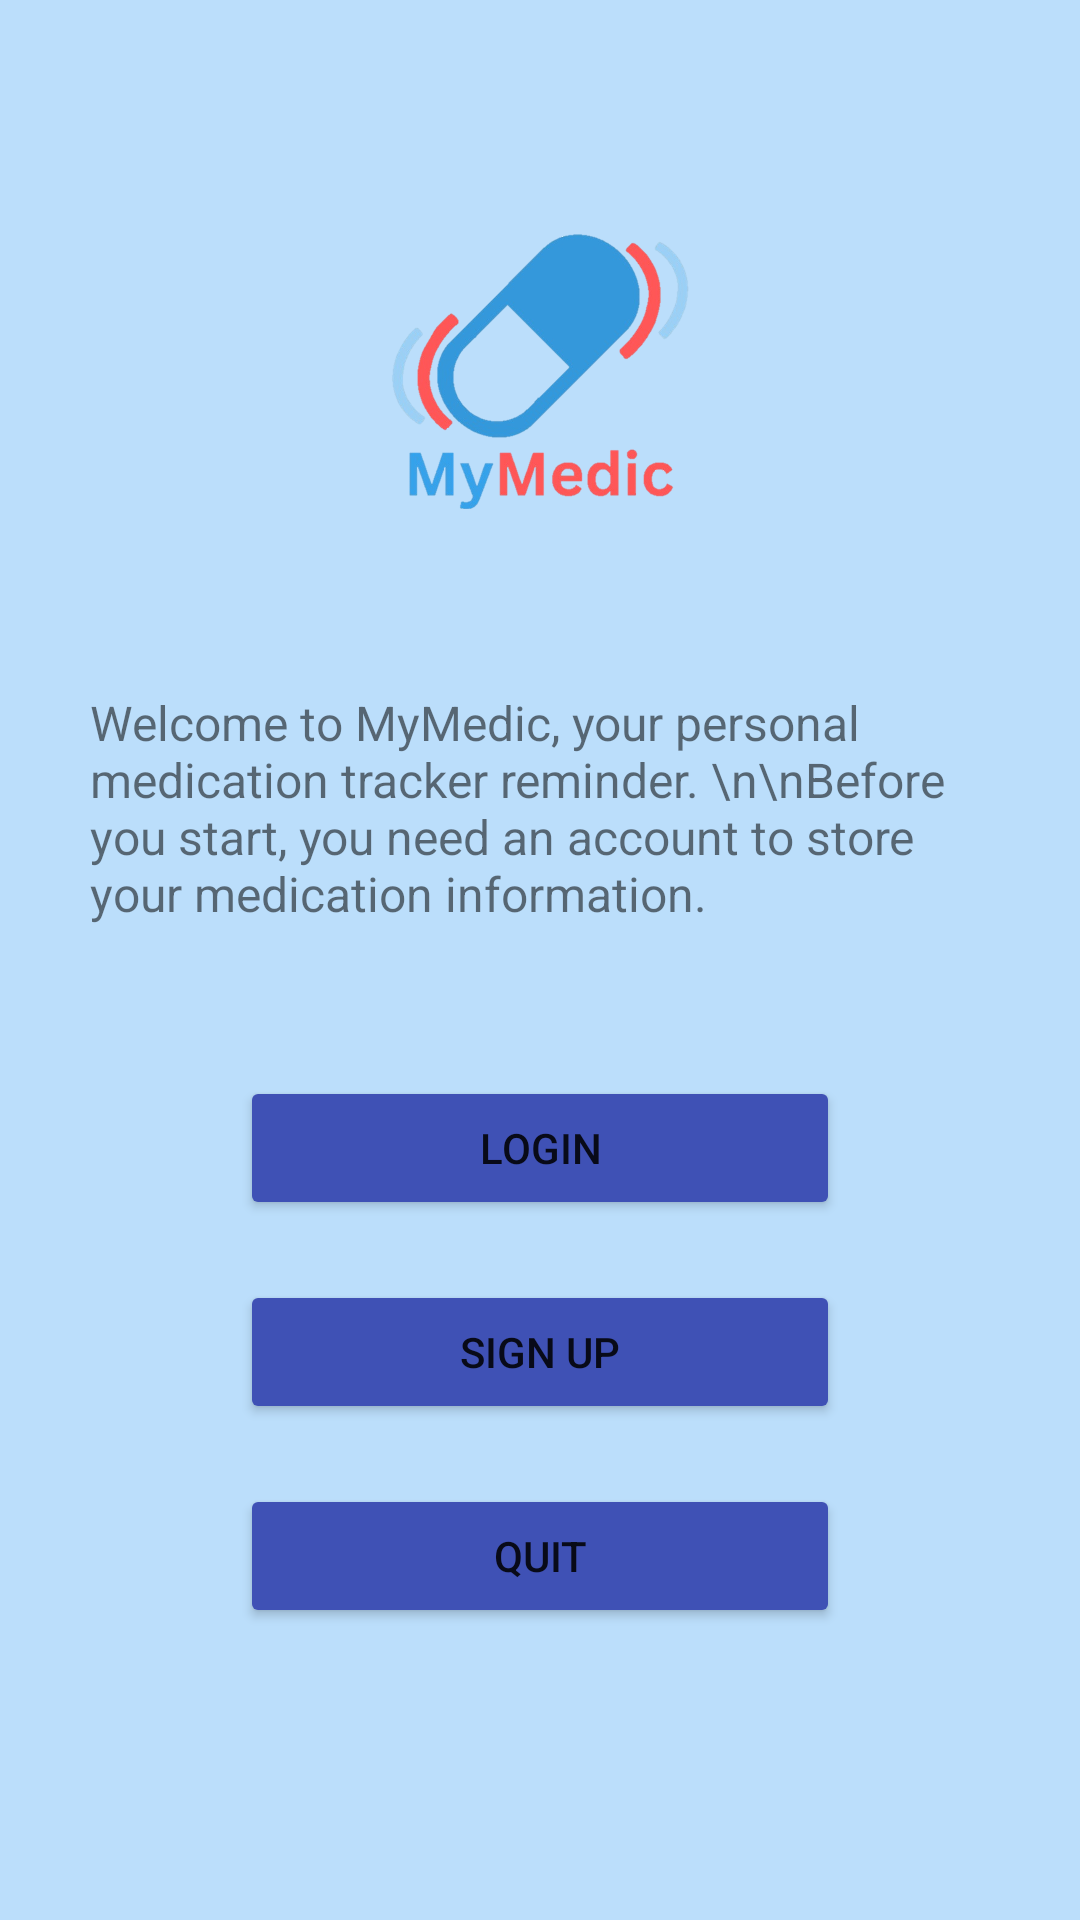

Android layout source for this screen:
<!-- AndroidManifest.xml: application theme Theme.MyMedic -->
<!-- res/layout/activity_main.xml -->
<?xml version="1.0" encoding="utf-8"?>
<RelativeLayout xmlns:android="http://schemas.android.com/apk/res/android"
    xmlns:app="http://schemas.android.com/apk/res-auto"
    android:layout_width="match_parent"
    android:layout_height="match_parent"
    android:background="#BBDEFB">

    <ImageView
        android:id="@+id/logoImageView"
        android:layout_width="200dp"
        android:layout_height="200dp"
        android:layout_centerHorizontal="true"
        android:layout_marginTop="25dp"
        android:src="@drawable/mymedic_logo" />

    <TextView
        android:id="@+id/description"
        android:layout_width="300dp"
        android:layout_height="wrap_content"
        android:layout_below="@id/logoImageView"
        android:layout_centerHorizontal="true"
        android:layout_marginTop="5dp"
        android:textSize="16sp"
        android:text="Welcome to MyMedic, your personal medication tracker reminder. \n\nBefore you start, you need an account to store your medication information." />

    <Button
        android:id="@+id/loginButton"
        android:layout_width="200dp"
        android:layout_height="wrap_content"
        android:layout_below="@id/description"
        android:layout_centerHorizontal="true"
        android:layout_marginTop="50dp"
        android:text="Login"
        app:backgroundTint="#3F51B5" />

    <Button
        android:id="@+id/signUpButton"
        android:layout_width="200dp"
        android:layout_height="wrap_content"
        android:layout_below="@id/loginButton"
        android:layout_centerHorizontal="true"
        android:layout_marginTop="20dp"
        android:text="Sign up"
        app:backgroundTint="#3F51B5" />

    <Button
        android:id="@+id/quitButton"
        android:layout_width="200dp"
        android:layout_height="wrap_content"
        android:layout_below="@id/signUpButton"
        android:layout_centerHorizontal="true"
        android:layout_marginTop="20dp"
        android:text="Quit"
        app:backgroundTint="#3F51B5" />

</RelativeLayout>
<!-- resources referenced by this layout -->
<resources>
  <!-- drawable mymedic_logo: png bitmap (drawable, 751991 bytes) -->
  <style name="Theme.MyMedic" parent="Theme.MaterialComponents.DayNight.DarkActionBar">
          
          <item name="colorPrimary">#3F51B5</item>
          <item name="colorPrimaryVariant">@color/purple_700</item>
          <item name="colorOnPrimary">@color/black</item>
          
          <item name="colorSecondary">@color/teal_200</item>
          <item name="colorSecondaryVariant">@color/teal_700</item>
          <item name="colorOnSecondary">@color/black</item>
          
          <item name="android:statusBarColor" tools:targetApi="l">?attr/colorPrimaryVariant</item>
          
      </style>
  <color name="purple_700">#FF3700B3</color>
  <color name="black">#FF000000</color>
  <color name="teal_200">#FF03DAC5</color>
  <color name="teal_700">#FF018786</color>
</resources>
